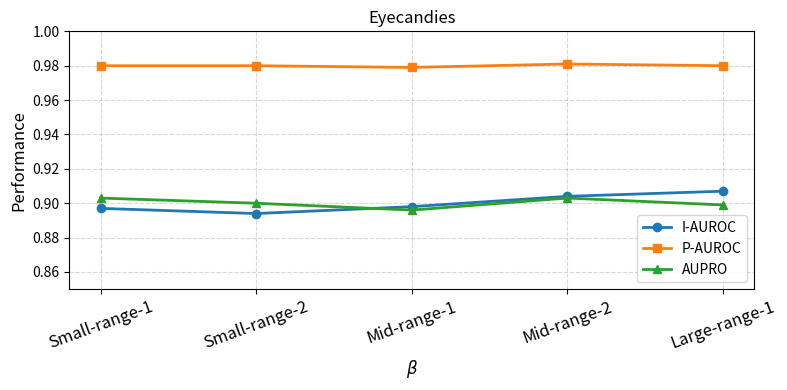

This chart was generated by the following Python code:
import matplotlib.pyplot as plt
import numpy as np

# Ensemble names
ensembles = ["Small-range-1", "Small-range-2", "Mid-range-1", "Mid-range-2", "Large-range-1"]

I_AUROC = [0.897, 0.894, 0.898, 0.904, 0.907]
P_AUROC = [0.98, 0.98, 0.979, 0.981, 0.98]
AUPRO   = [0.903, 0.9, 0.896, 0.903, 0.899]
x = np.arange(len(ensembles))
plt.figure(figsize=(8,4))
plt.plot(x, I_AUROC, marker='o', linewidth=2, label='I-AUROC')
plt.plot(x, P_AUROC, marker='s', linewidth=2, label='P-AUROC')
plt.plot(x, AUPRO, marker='^', linewidth=2, label='AUPRO')
# Formatting
plt.xticks(x, ensembles, rotation=20, fontsize=12)
plt.ylim(0.85, 1.00)
plt.ylabel('Performance', fontsize=12)
plt.title('Eyecandies', fontsize=12)
#plt.title('Effect of Multi-scale Radius Settings on Eyecandies')
plt.grid(True, linestyle='--', alpha=0.5)
plt.legend(loc='lower right')
# Optional: make it prettier
plt.xlabel(r'$\beta$', fontsize=12)
# Optional: make it prettier
plt.tight_layout()
plt.savefig('bE.pdf', bbox_inches='tight')  # 矢量图版本
print("图像已保存为'bE.pdf'")
plt.savefig('bE.png', dpi=600, bbox_inches='tight')
print("图像已保存为'bE.png'")
plt.show()






# ```
#
# ✅ *Tips for publication quality*
#
# * Use **sans-serif fonts** (set via `plt.rcParams['font.sans-serif'] = ['Arial']`).
# * For high DPI: `plt.savefig("parameter_effects.png", dpi=600, bbox_inches="tight")`.
# * Ensure consistent colors and font size with your other figures.
# * If submitting to Pattern Recognition, keep y-axis starting at 0.94 for visual emphasis but label it clearly.
#
# ---
#
# ## 📄 2. Example caption (LaTeX style)
#
# ```latex
# \begin{figure}[t]
# \centering
# \includegraphics[width=0.9\linewidth]{figs/parameter_effects.png}
# \caption{
# Comparison of different multi-scale radius ensembles on MVTec 3D-AD.
# The middle-range configuration S2 = \{0.03V, 0.07V, 0.11V, 0.15V\} achieves the best overall performance across all metrics (I-AUROC, P-AUROC, and AUPRO), confirming that moderate receptive fields provide an optimal balance between fine and global geometric context.
# }
# \label{fig:parameter_effects}
# \end{figure}
# ```
#
# ---
#
# ## 🧠 3. Example interpretation paragraph
#
# > As illustrated in Fig.~\ref{fig:parameter_effects}, the middle-range ensemble S2 = {0.03V, 0.07V, 0.11V, 0.15V} consistently achieves the highest scores across all three evaluation metrics (I-AUROC, P-AUROC, and AUPRO). Smaller receptive fields (S1) improve local sensitivity but fail to capture global structure, while overly large fields (S3) tend to smooth fine geometric variations. The balanced middle-range configuration effectively integrates local and global density cues, confirming its superior representational capability for multi-scale anomaly detection.
#
# ---
#
# Would you like me to generate the **plot image** (using your actual numeric values from the table you uploaded) so you can include it directly in your paper? If yes, I can extract the values and plot them for you.
